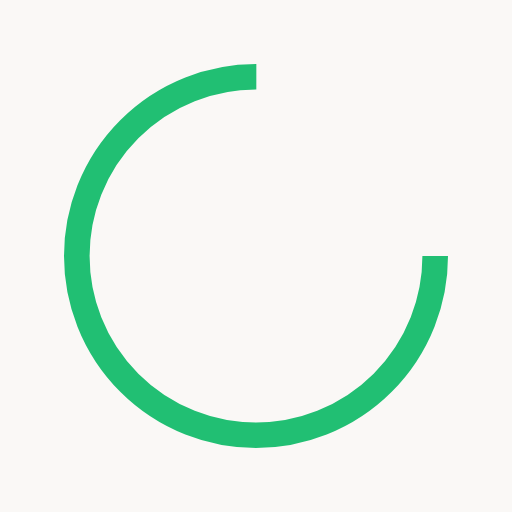
t = 0.00 s
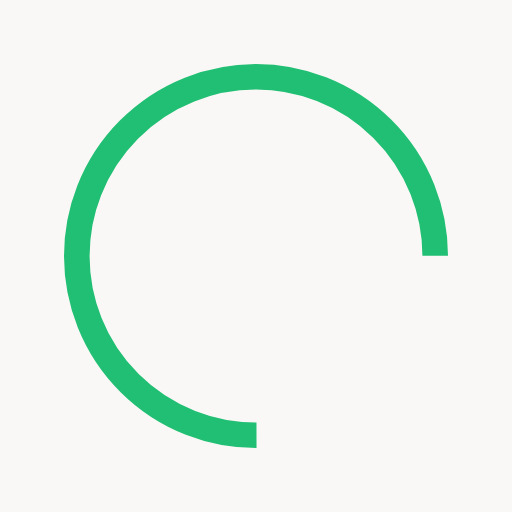
t = 0.22 s
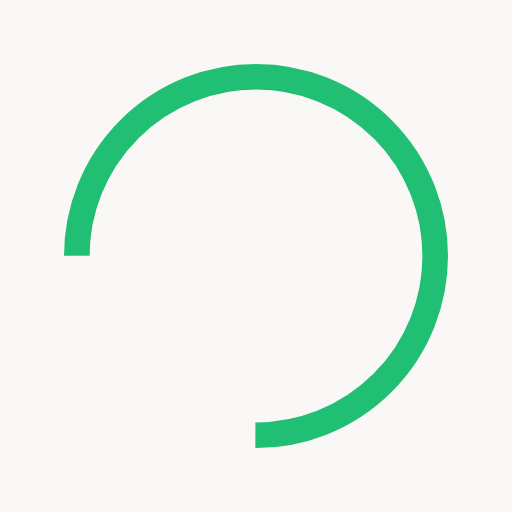
t = 0.44 s
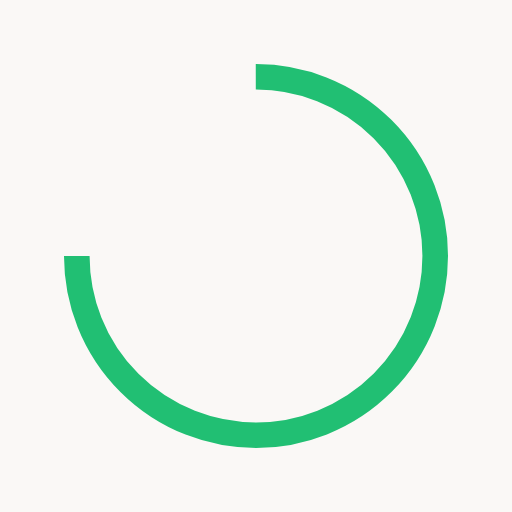
t = 0.65 s

The animated SVG that drew these frames (rendered in a browser with its animation timeline set to each time). Animation: 1 SMIL element (animateTransform=1); one cycle of 0.87 s, repeats indefinitely.

<?xml version="1.0" encoding="utf-8"?>
<svg xmlns="http://www.w3.org/2000/svg" xmlns:xlink="http://www.w3.org/1999/xlink" style="margin: auto; background: rgb(250, 248, 246); display: block; shape-rendering: auto; animation-play-state: running; animation-delay: 0s;" width="200px" height="200px" viewBox="0 0 100 100" preserveAspectRatio="xMidYMid">
<circle cx="50" cy="50" fill="none" stroke="#21bf73" stroke-width="5" r="35" stroke-dasharray="164.93361431346415 56.97787143782138" style="animation-play-state: running; animation-delay: 0s;">
  <animateTransform attributeName="transform" type="rotate" repeatCount="indefinite" dur="0.8695652173913042s" values="0 50 50;360 50 50" keyTimes="0;1" style="animation-play-state: running; animation-delay: 0s;"></animateTransform>
</circle>
<!-- [ldio] generated by https://loading.io/ --></svg>